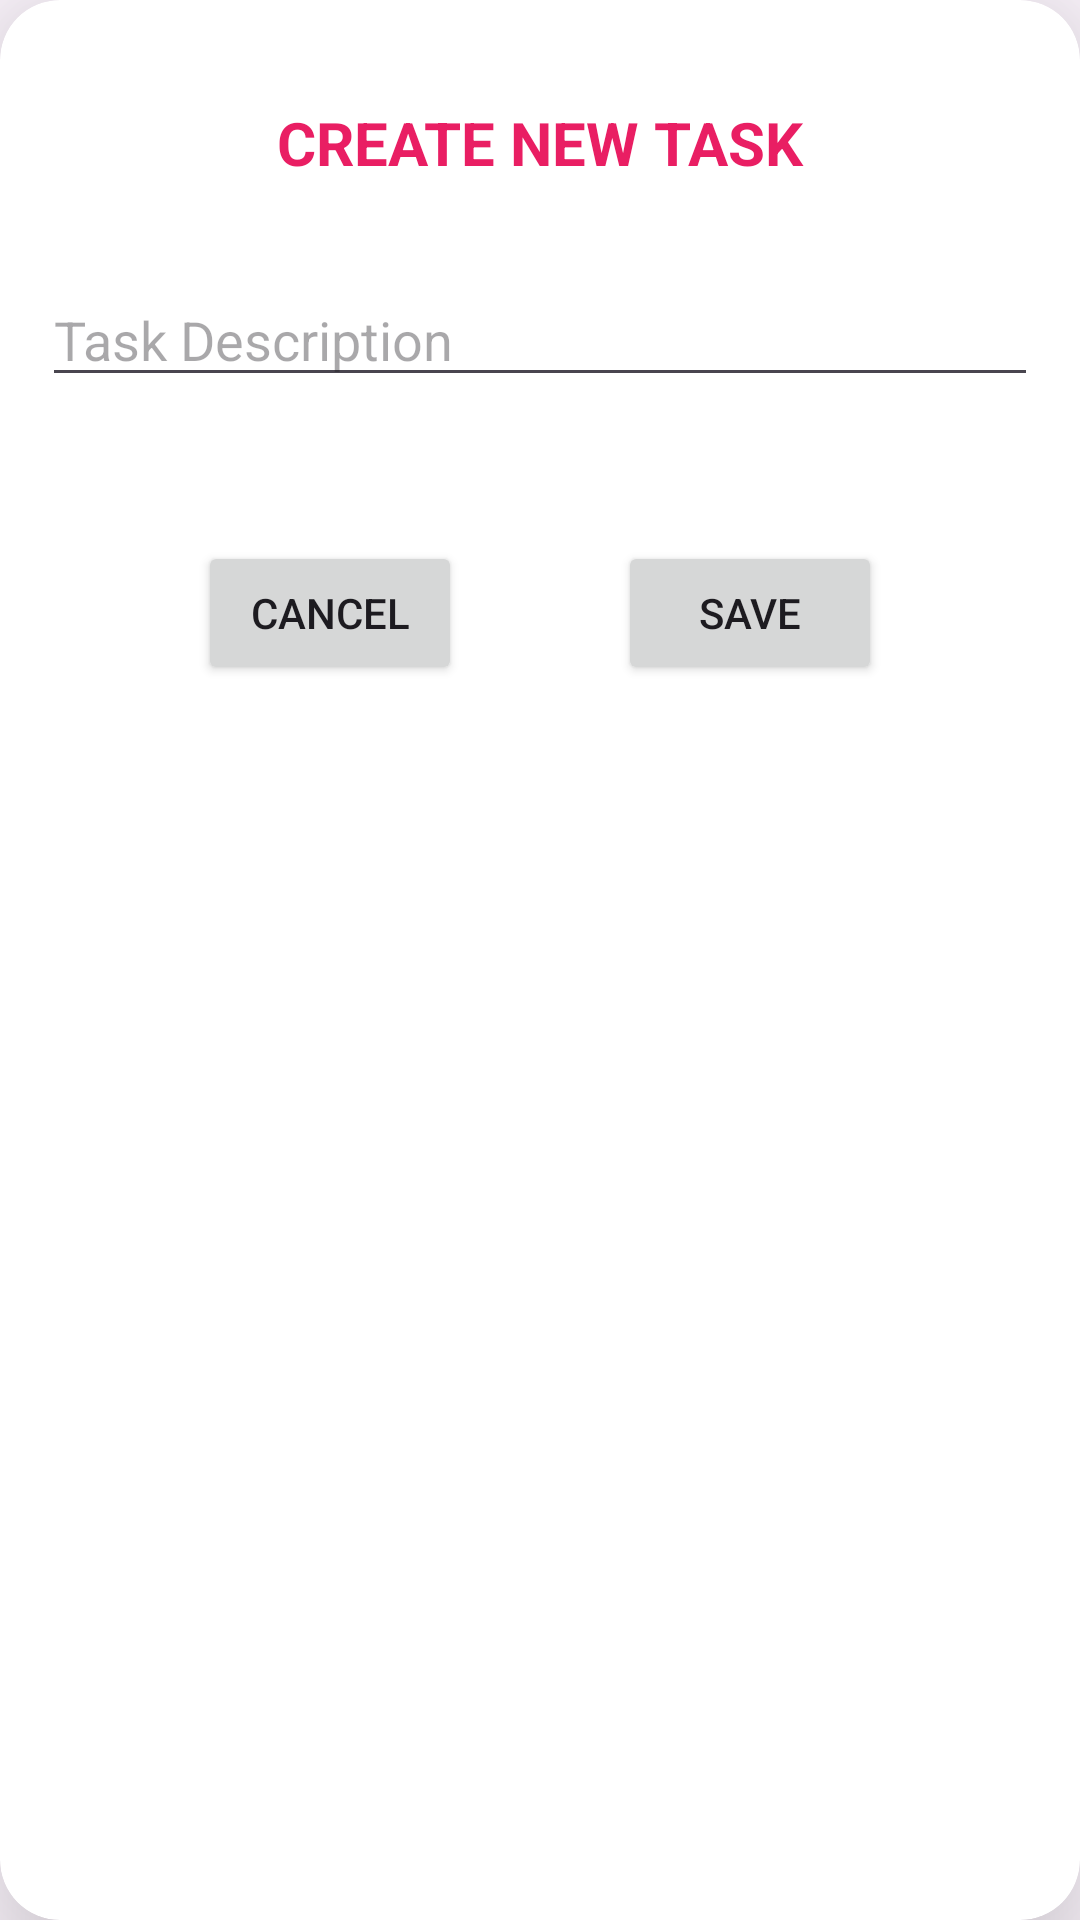

Here is an Android app screen rendered from its layout file. Give the layout XML and the strings, colors and styles it references.
<!-- AndroidManifest.xml: application theme Theme.Room11092023 -->
<!-- res/layout/add_task_layout.xml -->
<?xml version="1.0" encoding="utf-8"?>
<androidx.cardview.widget.CardView xmlns:android="http://schemas.android.com/apk/res/android"
    xmlns:app="http://schemas.android.com/apk/res-auto"
    xmlns:tools="http://schemas.android.com/tools"
    android:layout_width="match_parent"
    android:layout_height="wrap_content"
    app:cardCornerRadius="20dp"
    android:layout_gravity="center"
    app:cardElevation="30dp">

    <androidx.constraintlayout.widget.ConstraintLayout
        android:layout_width="match_parent"
        android:layout_height="wrap_content"
        app:layout_constraintBottom_toBottomOf="parent"
        android:padding="14dp"
        app:layout_constraintEnd_toEndOf="parent"
        app:layout_constraintHorizontal_bias="0.5"
        app:layout_constraintStart_toStartOf="parent"
        app:layout_constraintTop_toTopOf="parent"
        app:layout_constraintVertical_bias="0.5">

        <TextView
            android:id="@+id/textView"
            android:layout_width="wrap_content"
            android:layout_height="wrap_content"
            android:layout_marginTop="20dp"
            android:text="CREATE NEW TASK"
            android:textSize="20sp"
            android:textStyle="bold"
            android:textColor="#E91E63"
            app:layout_constraintEnd_toEndOf="parent"
            app:layout_constraintHorizontal_bias="0.5"
            app:layout_constraintStart_toStartOf="parent"
            app:layout_constraintTop_toTopOf="parent" />

        <EditText
            android:id="@+id/edt_task_description"
            android:layout_width="0dp"
            android:layout_height="wrap_content"
            android:layout_marginTop="30dp"
            android:ems="10"
            android:hint="Task Description"
            android:inputType="text"
            app:layout_constraintEnd_toEndOf="parent"
            app:layout_constraintHorizontal_bias="0.5"
            app:layout_constraintStart_toStartOf="parent"
            app:layout_constraintTop_toBottomOf="@+id/textView" />

        <Button
            android:id="@+id/btn_cancel"
            android:layout_width="wrap_content"
            android:layout_height="wrap_content"
            android:layout_marginTop="48dp"
            android:text="Cancel"
            app:layout_constraintEnd_toStartOf="@+id/btn_save"
            app:layout_constraintHorizontal_bias="0.5"
            app:layout_constraintStart_toStartOf="parent"
            app:layout_constraintTop_toBottomOf="@+id/edt_task_description" />

        <Button
            android:id="@+id/btn_save"
            android:layout_width="wrap_content"
            android:layout_height="wrap_content"
            android:text="Save"
            app:layout_constraintBottom_toBottomOf="@+id/btn_cancel"
            app:layout_constraintEnd_toEndOf="parent"
            app:layout_constraintHorizontal_bias="0.5"
            app:layout_constraintStart_toEndOf="@+id/btn_cancel"
            app:layout_constraintTop_toTopOf="@+id/btn_cancel" />

    </androidx.constraintlayout.widget.ConstraintLayout>


</androidx.cardview.widget.CardView>
<!-- resources referenced by this layout -->
<resources>
  <style name="Theme.Room11092023" parent="Base.Theme.Room11092023" />
  <style name="Base.Theme.Room11092023" parent="Theme.Material3.DayNight.NoActionBar">
          
          
      </style>
</resources>
